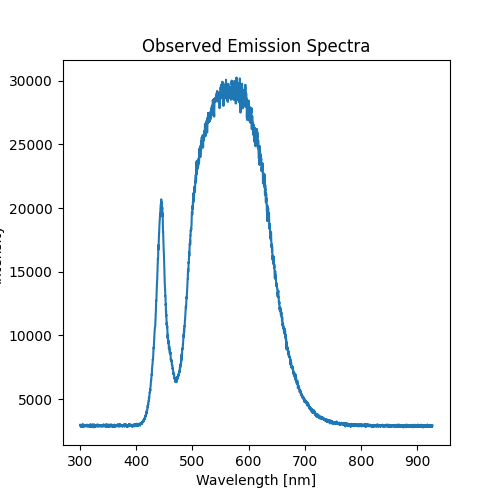

Data behind this chart, as committed beside it:
Wavelength [nm], Intensity
300.1, 2974
300.3, 2895
300.5, 2895
300.7, 2885
300.9, 2846
301.1, 2848
301.3, 2934
301.6, 2887
301.8, 2907
302, 2848
302.2, 2864
302.4, 2813
302.6, 2895
302.9, 2827
303.1, 2864
303.3, 2895
303.5, 2885
303.7, 2954
303.9, 2870
304.1, 2915
304.4, 3017
304.6, 2821
304.8, 2972
305, 2915
305.2, 2960
305.4, 2932
305.6, 2995
305.9, 2934
306.1, 2893
306.3, 2831
306.5, 2860
306.7, 2911
306.9, 2848
307.1, 2942
307.4, 2880
307.6, 2866
307.8, 2970
308, 2934
308.2, 2946
308.4, 2860
308.6, 2893
308.9, 2850
309.1, 2958
309.3, 2968
309.5, 2929
309.7, 2927
309.9, 2940
310.1, 2911
310.4, 2897
310.6, 2960
310.8, 2864
311, 2864
311.2, 2899
311.4, 2909
311.6, 2979
311.9, 2899
312.1, 2974
312.3, 2882
312.5, 2844
312.7, 2872
... 3,227 more rows
